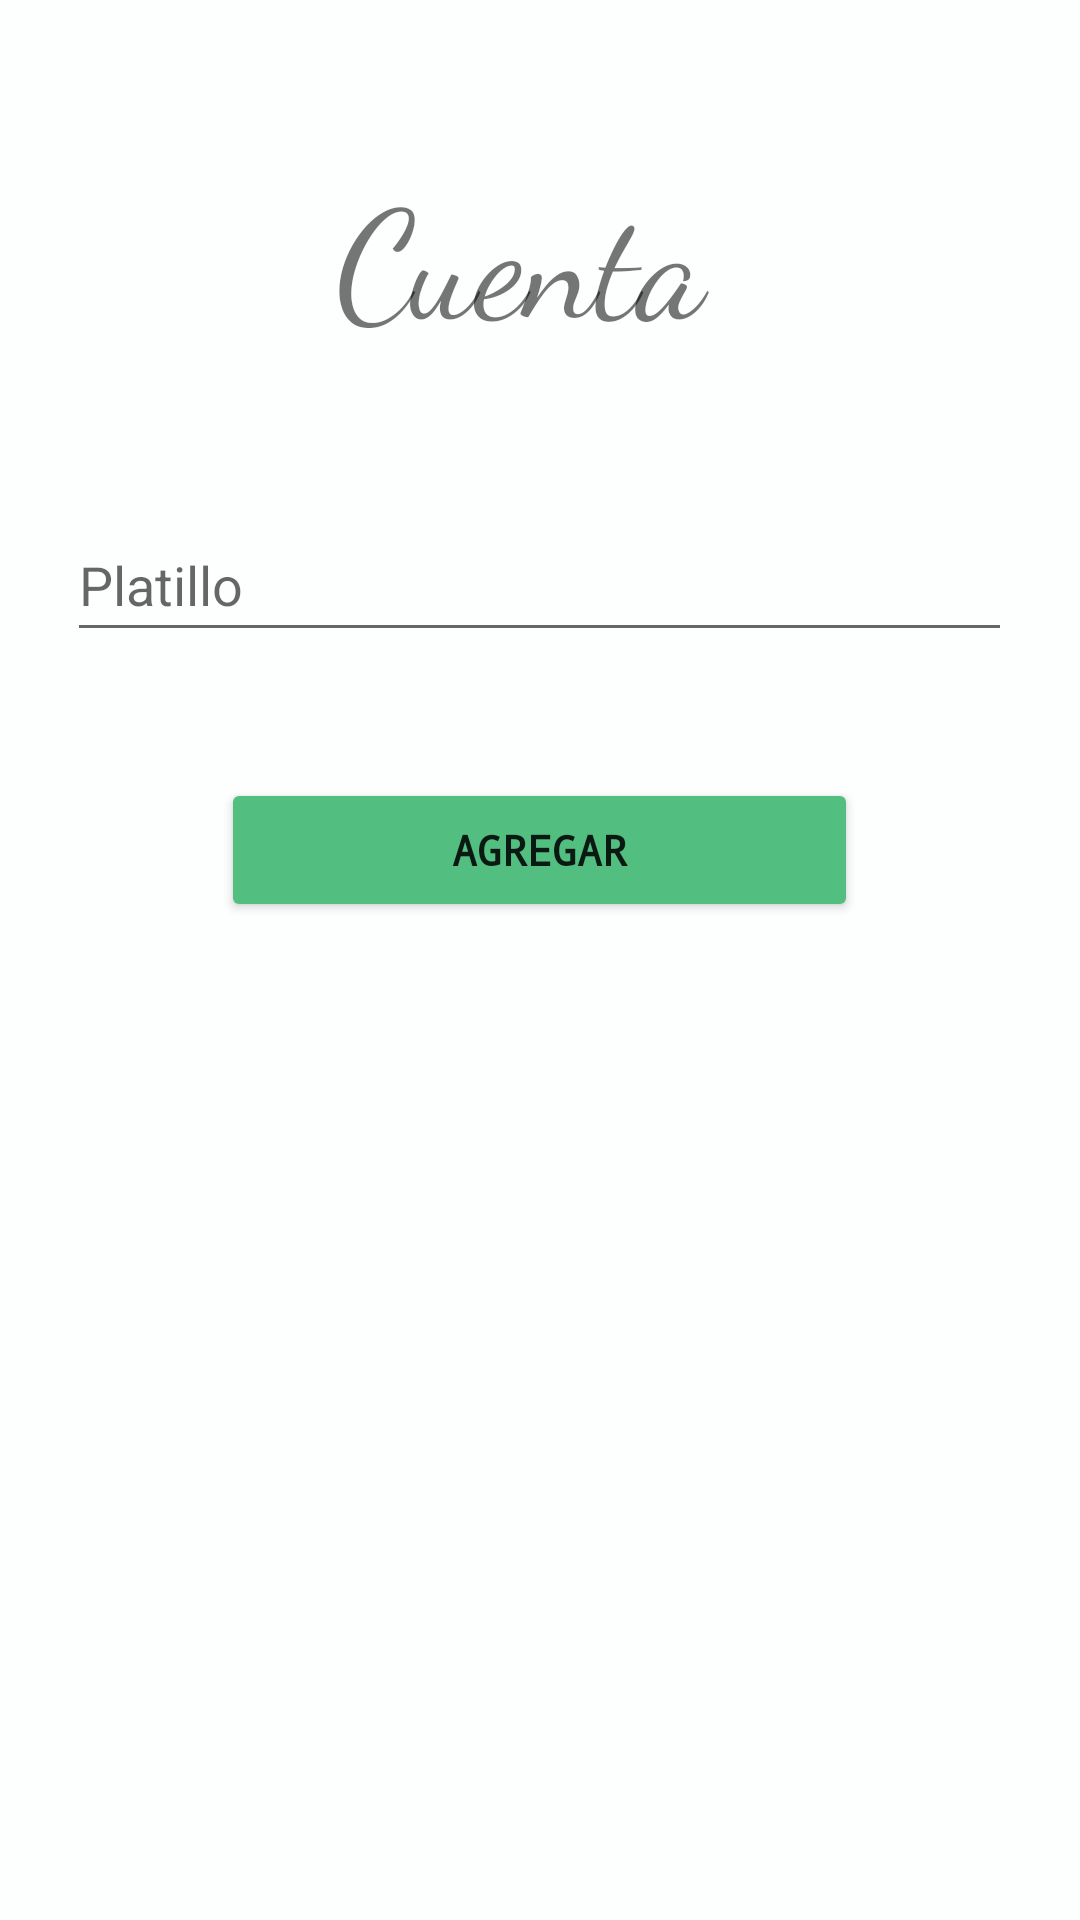

Here is an Android app screen rendered from its layout file. Give the layout XML and the strings, colors and styles it references.
<!-- AndroidManifest.xml: application theme Theme.RistoranteHttp -->
<!-- res/layout/activity_show_bill.xml -->
<?xml version="1.0" encoding="utf-8"?>
<LinearLayout xmlns:android="http://schemas.android.com/apk/res/android"
    xmlns:app="http://schemas.android.com/apk/res-auto"
    xmlns:tools="http://schemas.android.com/tools"
    android:layout_width="match_parent"
    android:layout_height="match_parent"
    tools:context=".view.ShowBillsActivity"
    android:orientation="vertical"
    android:focusable="auto"
    android:background="#FDFEFE">>

    <TextView
        android:layout_width="wrap_content"
        android:layout_height="wrap_content"
        android:layout_gravity="center_horizontal"
        android:layout_marginTop="50dp"
        android:fontFamily="cursive"
        android:text="Cuenta "
        android:textSize="50dp" />

    <EditText
        android:id="@+id/name"
        android:layout_width="wrap_content"
        android:layout_height="wrap_content"
        android:hint="Platillo"
        android:layout_gravity="center_horizontal"
        android:layout_marginTop="50dp"
        android:ems="15"
        android:focusable="true"
        android:inputType="text"
        android:maxLength="30"
        android:minHeight="48dp"
        android:singleLine="true"
        />


    <Button
        android:id="@+id/button_addmeal"
        android:layout_width="wrap_content"
        android:layout_height="wrap_content"
        android:text="Agregar"
        android:layout_gravity="center_horizontal"
        android:layout_marginTop="42dp"
        android:backgroundTint="#52BE80 "
        android:ems="13"
        android:fontFamily="monospace"
        android:textStyle="bold"
        android:singleLine="true"
        />

    <ListView
        android:layout_width="423dp"
        android:layout_height="match_parent"
        tools:layout_editor_absoluteX="8dp"
        tools:layout_editor_absoluteY="8dp" />

</LinearLayout>
<!-- resources referenced by this layout -->
<resources>
  <style name="Theme.RistoranteHttp" parent="Theme.MaterialComponents.DayNight.DarkActionBar">
          
          <item name="colorPrimary">@color/purple_500</item>
          <item name="colorPrimaryVariant">@color/purple_700</item>
          <item name="colorOnPrimary">@color/white</item>
          
          <item name="colorSecondary">@color/teal_200</item>
          <item name="colorSecondaryVariant">@color/teal_700</item>
          <item name="colorOnSecondary">@color/black</item>
          
          <item name="android:statusBarColor" tools:targetApi="l">?attr/colorPrimaryVariant</item>
          
      </style>
  <!-- not gathered from this repository: default colours our renderer supplied (Android Studio template values) -->
  <color name="purple_500">#FF6200EE</color>
  <color name="purple_700">#FF3700B3</color>
  <color name="teal_200">#FF03DAC5</color>
  <color name="teal_700">#FF018786</color>
  <color name="black">#FF000000</color>
  <color name="white">#FFFFFFFF</color>
</resources>
